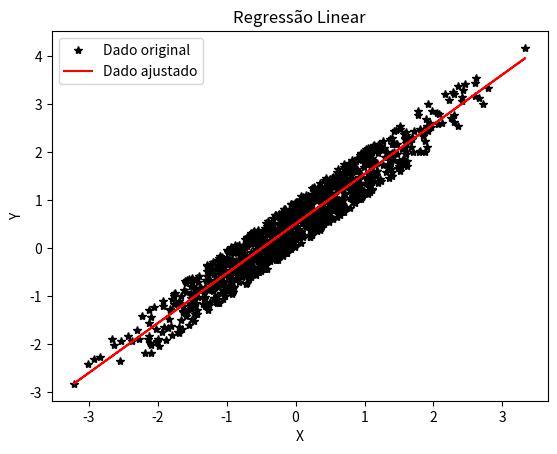

Write the Python code that produced this figure.
# -*- coding: utf-8 -*-
import matplotlib.pyplot as plt
import numpy as np
from scipy import stats

size = 1000

x = np.random.randn(size)

y = 1.051 * x + np.random.random(size)

plt.plot(x,y,'*',color='black',label="Dado original")
plt.xlabel('X')
plt.ylabel('Y')
plt.title('Regressão Linear')

slope, intercept, r_value, p_value, std_err = stats.linregress(x, y)

print("Coeficiente angular (slope)=  %f"  %slope)
print("Coeficiente linear (intercept)=  %f"  %intercept)
print("R quadrado (r-squared)=  %f" %r_value**2)
print("Valor p (p-value)= %f" %p_value)
print("Erro (Std)= %f" %std_err)

ajuste = intercept + slope*x

plt.plot(x,ajuste,color='red',label="Dado ajustado")
plt.legend()
plt.show()